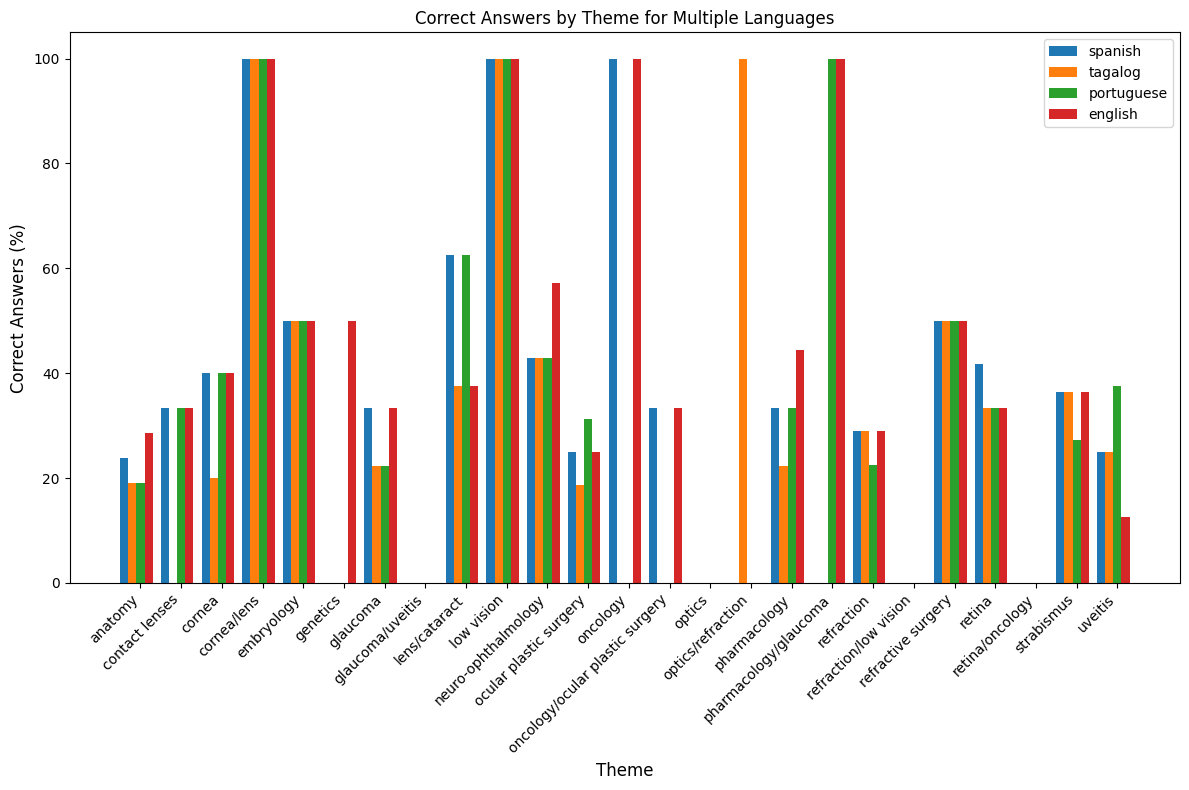

The file beside this chart, header and first rows:
theme, match_spanish, match_tagalog, match_portuguese, match_english, Total, responses_spanish (%), responses_tagalog (%), responses_portuguese (%), responses_english (%)
anatomy, 5, 4, 4, 6, 21, 23.81, 19.05, 19.05, 28.57
contact lenses, 1, 0, 1, 1, 3, 33.33, 0.0, 33.33, 33.33
cornea, 4, 2, 4, 4, 10, 40.0, 20.0, 40.0, 40.0
cornea/lens, 1, 1, 1, 1, 1, 100.0, 100.0, 100.0, 100.0
embryology, 1, 1, 1, 1, 2, 50.0, 50.0, 50.0, 50.0
genetics, 0, 0, 0, 1, 2, 0.0, 0.0, 0.0, 50.0
glaucoma, 3, 2, 2, 3, 9, 33.33, 22.22, 22.22, 33.33
glaucoma/uveitis, 0, 0, 0, 0, 1, 0.0, 0.0, 0.0, 0.0
lens/cataract, 5, 3, 5, 3, 8, 62.5, 37.5, 62.5, 37.5
low vision, 1, 1, 1, 1, 1, 100.0, 100.0, 100.0, 100.0
neuro-ophthalmology, 3, 3, 3, 4, 7, 42.86, 42.86, 42.86, 57.14
ocular plastic surgery, 4, 3, 5, 4, 16, 25.0, 18.75, 31.25, 25.0
oncology, 1, 0, 0, 1, 1, 100.0, 0.0, 0.0, 100.0
oncology/ocular plastic surgery, 1, 0, 0, 1, 3, 33.33, 0.0, 0.0, 33.33
optics, 0, 0, 0, 0, 1, 0.0, 0.0, 0.0, 0.0
optics/refraction, 0, 1, 0, 0, 1, 0.0, 100.0, 0.0, 0.0
pharmacology, 3, 2, 3, 4, 9, 33.33, 22.22, 33.33, 44.44
pharmacology/glaucoma, 0, 0, 1, 1, 1, 0.0, 0.0, 100.0, 100.0
refraction, 9, 9, 7, 9, 31, 29.03, 29.03, 22.58, 29.03
refraction/low vision, 0, 0, 0, 0, 2, 0.0, 0.0, 0.0, 0.0
refractive surgery, 1, 1, 1, 1, 2, 50.0, 50.0, 50.0, 50.0
retina, 5, 4, 4, 4, 12, 41.67, 33.33, 33.33, 33.33
retina/oncology, 0, 0, 0, 0, 1, 0.0, 0.0, 0.0, 0.0
strabismus, 4, 4, 3, 4, 11, 36.36, 36.36, 27.27, 36.36
uveitis, 2, 2, 3, 1, 8, 25.0, 25.0, 37.5, 12.5
